Run: headless pygame with SDL's dummy video driver; simulated clock (each Clock.tick advances the game by its frame time, no real sleeping); random seed 0; keys injected as events and as key.get_pressed() state; no mouse input.
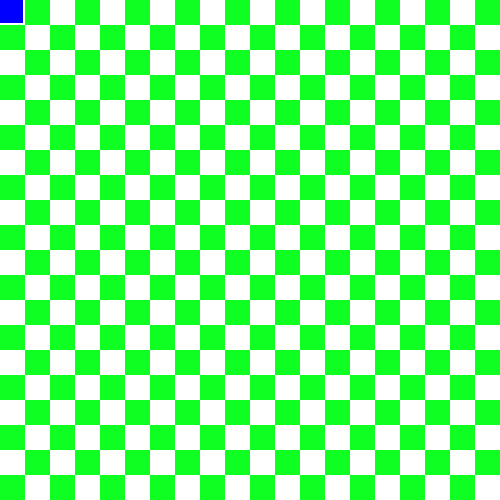
Frame 1 of 4 · flips 1–60 · no input
Frame 2 of 4 · flips 61–180 · tapped SPACE, RETURN · held RIGHT (→), D · screen unchanged from frame 1, image omitted
Frame 3 of 4 · flips 181–300 · held DOWN (↓), S · screen unchanged from frame 2, image omitted
Frame 4 of 4 · flips 301–420 · held LEFT (←), A, UP (↑), W · screen unchanged from frame 3, image omitted

The pygame program that drew these frames:

import pygame

pygame.init()

clock = pygame.time.Clock()

screen = pygame.display.set_mode( (500,500) )

TAILLE_CASE = 25

while True:
    clock.tick(1)

    BLANC,NOIR = [(255,255,255),(0,0,0)]

    screen.fill( (16, 255, 34) )
    for i in range(0,500,TAILLE_CASE):
        for j in range(i,500+i,2*TAILLE_CASE):
            CASE = pygame.Rect(i,j%500,TAILLE_CASE,TAILLE_CASE)
            pygame.draw.rect(screen, BLANC, CASE)
    
    
    color = (0, 0, 255) # blue
    rect = pygame.Rect(0, 0,  TAILLE_CASE-2, TAILLE_CASE-2)

    orientation = "droite"
    def mvt(orientation):
        if orientation == "haut":
            rect.y += TAILLE_CASE
        elif orientation == "bas":
            rect.y -= TAILLE_CASE
        elif orientation == "droite":
            rect.x += TAILLE_CASE
        else :
            rect.x -= TAILLE_CASE

    pygame.draw.rect(screen, color, rect)
    pygame.display.set_caption("Jeu Python")


    

    for event in pygame.event.get():
        if event.type ==pygame.KEYDOWN:
            if event.type == pygame.K_q:
                pygame.quit()
            if event.key == pygame.K_z:
                orientation = "haut"
        mvt(orientation)


    pygame.display.update()













pygame.quit()
